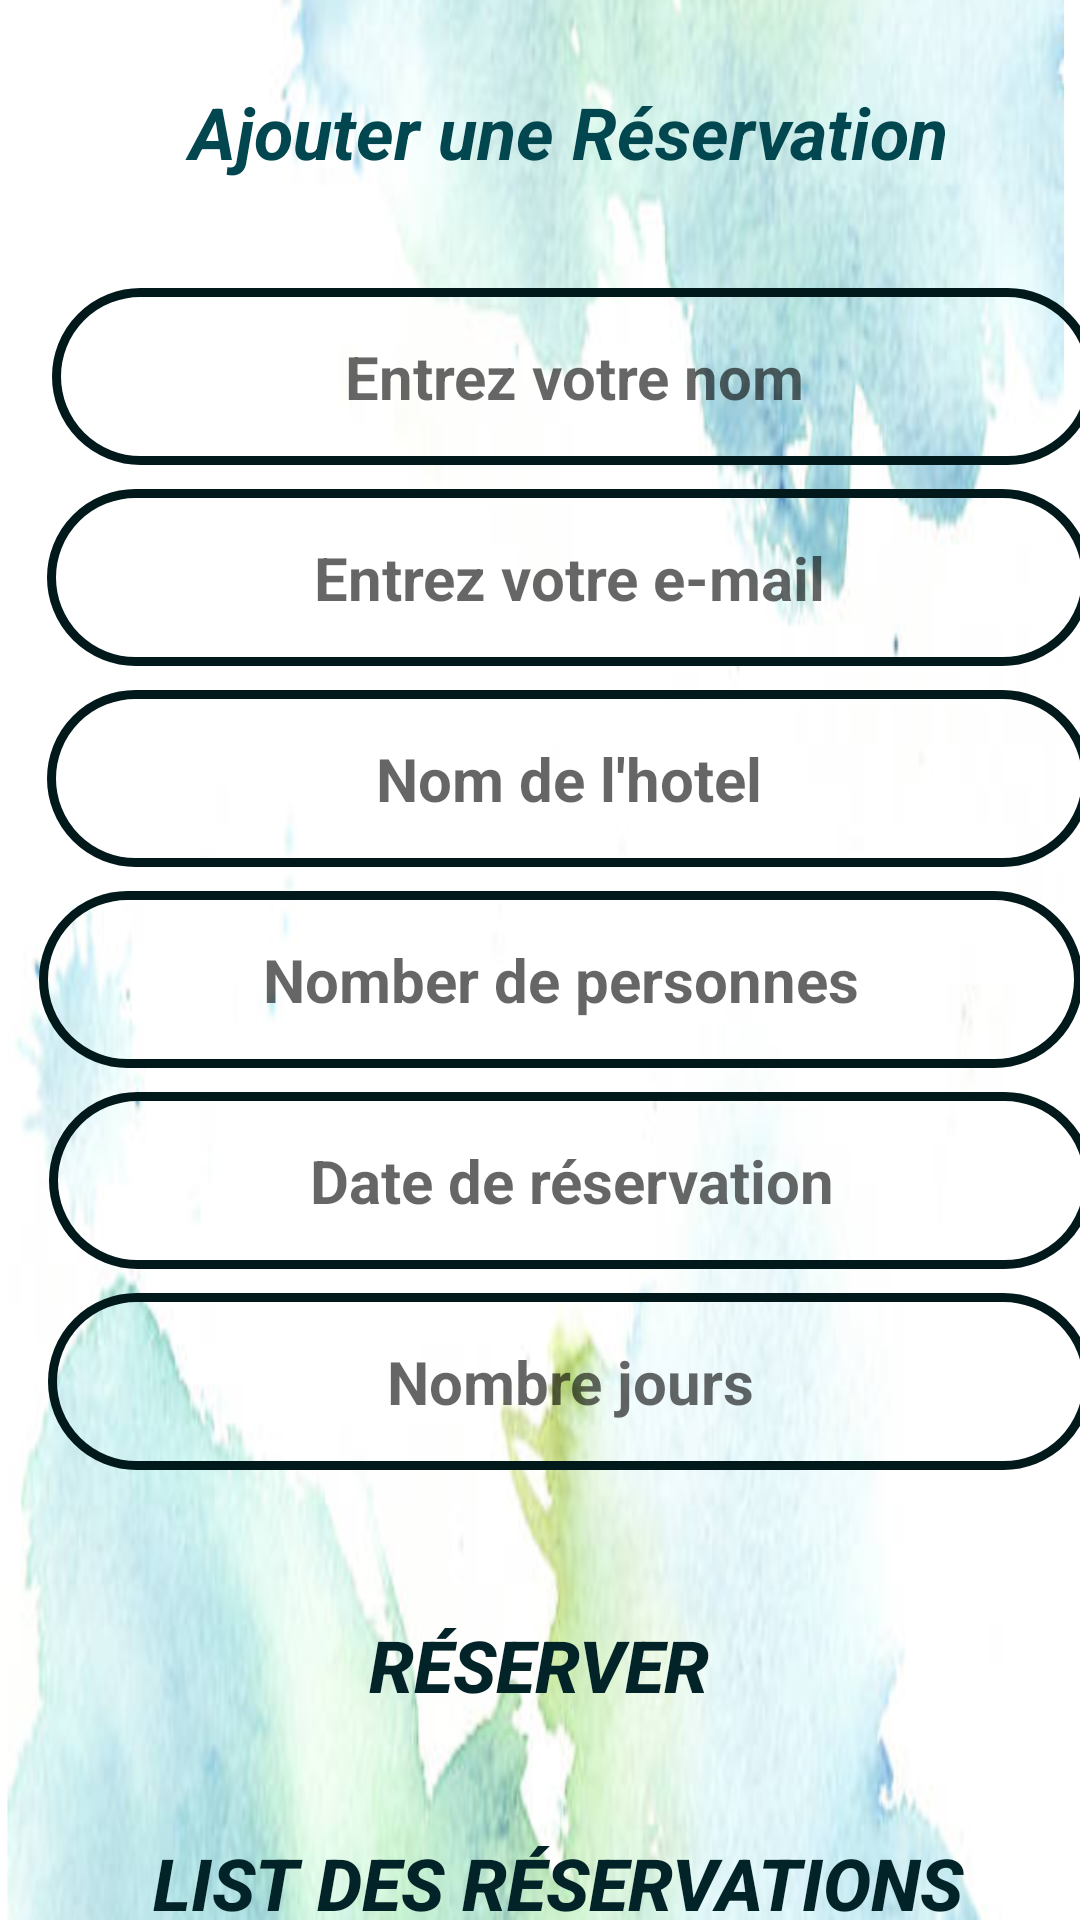

This screen was rendered from an Android layout file. Write that file and the resources it references.
<!-- AndroidManifest.xml: application theme Theme.BookingApplicationS4Project -->
<!-- res/layout/activity_add_reservation.xml -->
<?xml version="1.0" encoding="utf-8"?>
<androidx.constraintlayout.widget.ConstraintLayout xmlns:android="http://schemas.android.com/apk/res/android"
    xmlns:app="http://schemas.android.com/apk/res-auto"
    xmlns:tools="http://schemas.android.com/tools"
    android:layout_width="match_parent"
    android:background="@drawable/hotell"
    android:layout_height="match_parent"
    tools:context=".AddReservation">

    <TextView
        android:id="@+id/textView"
        android:layout_width="297dp"
        android:layout_height="56dp"
        android:layout_marginTop="16dp"
        android:gravity="center"
        android:text="Ajouter une Réservation"
        android:textColor="#024750"
        android:textSize="24sp"
        android:textStyle="bold|italic"
        app:layout_constraintEnd_toEndOf="parent"
        app:layout_constraintHorizontal_bias="0.651"
        app:layout_constraintStart_toStartOf="parent"
        app:layout_constraintTop_toTopOf="parent" />

    <EditText
        android:id="@+id/clientNom"
        android:layout_width="348dp"
        android:gravity="center"
        android:layout_height="59dp"
        android:layout_marginTop="24dp"
        android:background="@drawable/inputbackgroundd"
        android:ems="10"
        android:hint="@string/entrez_votre_nom"
        android:inputType="textPersonName"
        android:textColor="#000B0C"
        android:textSize="20sp"
        android:textStyle="bold"
        app:layout_constraintEnd_toEndOf="@+id/textView"
        app:layout_constraintHorizontal_bias="0.469"
        app:layout_constraintStart_toStartOf="@+id/textView"
        app:layout_constraintTop_toBottomOf="@+id/textView" />

    <EditText
        android:id="@+id/hotelNom"
        android:layout_width="348dp"
        android:layout_height="59dp"
        android:layout_marginTop="8dp"
        android:background="@drawable/inputbackgroundd"
        android:ems="10"
        android:gravity="center"
        android:hint="Nom de l'hotel"
        android:inputType="textPersonName"
        android:textColor="#000B0C"
        android:textSize="20sp"
        android:textStyle="bold"
        app:layout_constraintEnd_toEndOf="@+id/textView"
        app:layout_constraintStart_toStartOf="@+id/textView"
        app:layout_constraintTop_toBottomOf="@+id/clientMail" />

    <EditText
        android:id="@+id/clientMail"
        android:layout_width="348dp"
        android:layout_height="59dp"
        android:layout_marginTop="8dp"
        android:background="@drawable/inputbackgroundd"
        android:ems="10"
        android:gravity="center"
        android:hint="@string/entre_votre_mail"
        android:inputType="textEmailAddress"
        android:textColor="#000B0C"
        android:textSize="20sp"
        android:textStyle="bold"
        app:layout_constraintEnd_toEndOf="@+id/textView"
        app:layout_constraintStart_toStartOf="@+id/textView"
        app:layout_constraintTop_toBottomOf="@+id/clientNom" />

    <EditText
        android:id="@+id/reservationDate"
        android:layout_width="348dp"
        android:layout_height="59dp"
        android:layout_marginTop="8dp"
        android:background="@drawable/inputbackgroundd"
        android:ems="10"
        android:gravity="center"
        android:hint="@string/date_reservation"
        android:inputType="textPersonName"
        android:textColor="#000B0C"
        android:textSize="20sp"

        android:textStyle="bold"
        app:layout_constraintEnd_toEndOf="@+id/textView"
        app:layout_constraintHorizontal_bias="0.486"
        app:layout_constraintStart_toStartOf="@+id/textView"
        app:layout_constraintTop_toBottomOf="@+id/personneNumber" />

    <EditText
        android:id="@+id/personneNumber"
        android:layout_width="348dp"
        android:layout_height="59dp"
        android:layout_marginTop="8dp"
        android:background="@drawable/inputbackgroundd"
        android:ems="10"
        android:hint="@string/nombre_personne"
        android:inputType="text"
        android:textColor="#000B0C"
        android:textSize="20sp"
        android:gravity="center"
        android:textStyle="bold"
        app:layout_constraintEnd_toEndOf="@+id/textView"
        app:layout_constraintHorizontal_bias="0.555"
        app:layout_constraintStart_toStartOf="@+id/textView"
        app:layout_constraintTop_toBottomOf="@+id/hotelNom" />

    <Button
        android:id="@+id/reserverButtn"
        android:layout_width="261dp"
        android:layout_height="64dp"
        android:layout_marginTop="100dp"
        android:background="@drawable/buttonbg"
        android:text="Réserver"
        android:textColor="#022327"
        android:textSize="24sp"
        android:textStyle="bold|italic"
        app:layout_constraintEnd_toEndOf="@+id/textView"
        app:layout_constraintHorizontal_bias="0.236"
        app:layout_constraintStart_toStartOf="@+id/textView"
        app:layout_constraintTop_toBottomOf="@+id/reservationDate" />

    <Button
        android:id="@+id/showReservation"
        android:layout_width="338dp"
        android:layout_height="57dp"
        android:layout_marginTop="12dp"
        android:background="@drawable/buttonbg"
        android:text="List des Réservations"
        android:textColor="#022327"
        android:textSize="24sp"
        android:textStyle="bold|italic"
        app:layout_constraintEnd_toEndOf="@+id/reserverButtn"
        app:layout_constraintHorizontal_bias="0.42"
        app:layout_constraintStart_toStartOf="@+id/reserverButtn"
        app:layout_constraintTop_toBottomOf="@+id/reserverButtn" />

    <EditText
        android:id="@+id/nbrJour"
        android:layout_width="348dp"
        android:layout_height="59dp"
        android:layout_marginTop="8dp"
        android:background="@drawable/inputbackgroundd"
        android:ems="10"
        android:hint="Nombre jours"
        android:gravity="center"
        android:inputType="text"
        android:textColor="#000B0C"
        android:textSize="20sp"
        android:textStyle="bold"
        app:layout_constraintEnd_toEndOf="@+id/textView"
        app:layout_constraintHorizontal_bias="0.494"
        app:layout_constraintStart_toStartOf="@+id/textView"
        app:layout_constraintTop_toBottomOf="@+id/reservationDate" />
</androidx.constraintlayout.widget.ConstraintLayout>
<!-- resources referenced by this layout -->
<resources>
  <!-- drawable hotell: png bitmap (drawable-xhdpi, 438999 bytes) -->
  <!-- drawable inputbackgroundd (drawable) -->
  <?xml version="1.0" encoding="utf-8"?>
  <shape xmlns:android="http://schemas.android.com/apk/res/android">
      <stroke android:color="#02191C" android:width="3dp"/>
      <corners android:radius="60dp"/>
  </shape>
  <string name="date_reservation">Date de réservation</string>
  <string name="entre_votre_mail">Entrez votre e-mail</string>
  <string name="entrez_votre_nom">Entrez votre nom</string>
  <string name="nombre_personne">Nomber de personnes</string>
  <style name="Theme.BookingApplicationS4Project" parent="Theme.AppCompat.Light.NoActionBar">
          
          <item name="colorPrimary">@color/purple_500</item>
          <item name="colorPrimaryVariant">@color/purple_700</item>
          <item name="colorOnPrimary">@color/white</item>
          
          <item name="colorSecondary">@color/teal_200</item>
          <item name="colorSecondaryVariant">@color/teal_700</item>
          <item name="colorOnSecondary">@color/white</item>
          
          <item name="android:statusBarColor" tools:targetApi="l">?attr/colorPrimaryVariant</item>
          
      </style>
  <color name="purple_500">#FF6200EE</color>
  <color name="purple_700">#FF3700B3</color>
  <color name="white">#0E616C</color>
  <color name="teal_200">#2FB1A4</color>
  <color name="teal_700">#FF018786</color>
</resources>
